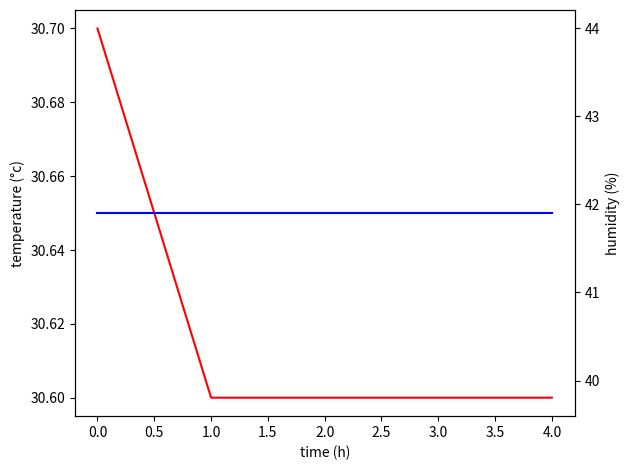

This figure's Python source:
import matplotlib.pyplot as pp
import numpy as np

temp_list = [30.7, 30.6, 30.6, 30.6, 30.6]
humidity_list = [41.9, 41.9, 41.9, 41.9, 41.9]

t = np.arange(0,5,1)
y1 = temp_list
y2 =humidity_list

fig, ax1 = pp.subplots()
ax1.set_xlabel('time (h)')
ax1.set_ylabel('temperature (°c)')
ax1.plot(t,y1, color = "red")
ax1.tick_params(axis = 'y') 

ax2 = ax1.twinx()
ax2.set_ylabel("humidity (%)")
ax2.plot(t, y2, color = "blue")
ax2.tick_params(axis='y')
fig.tight_layout()
pp.show()
